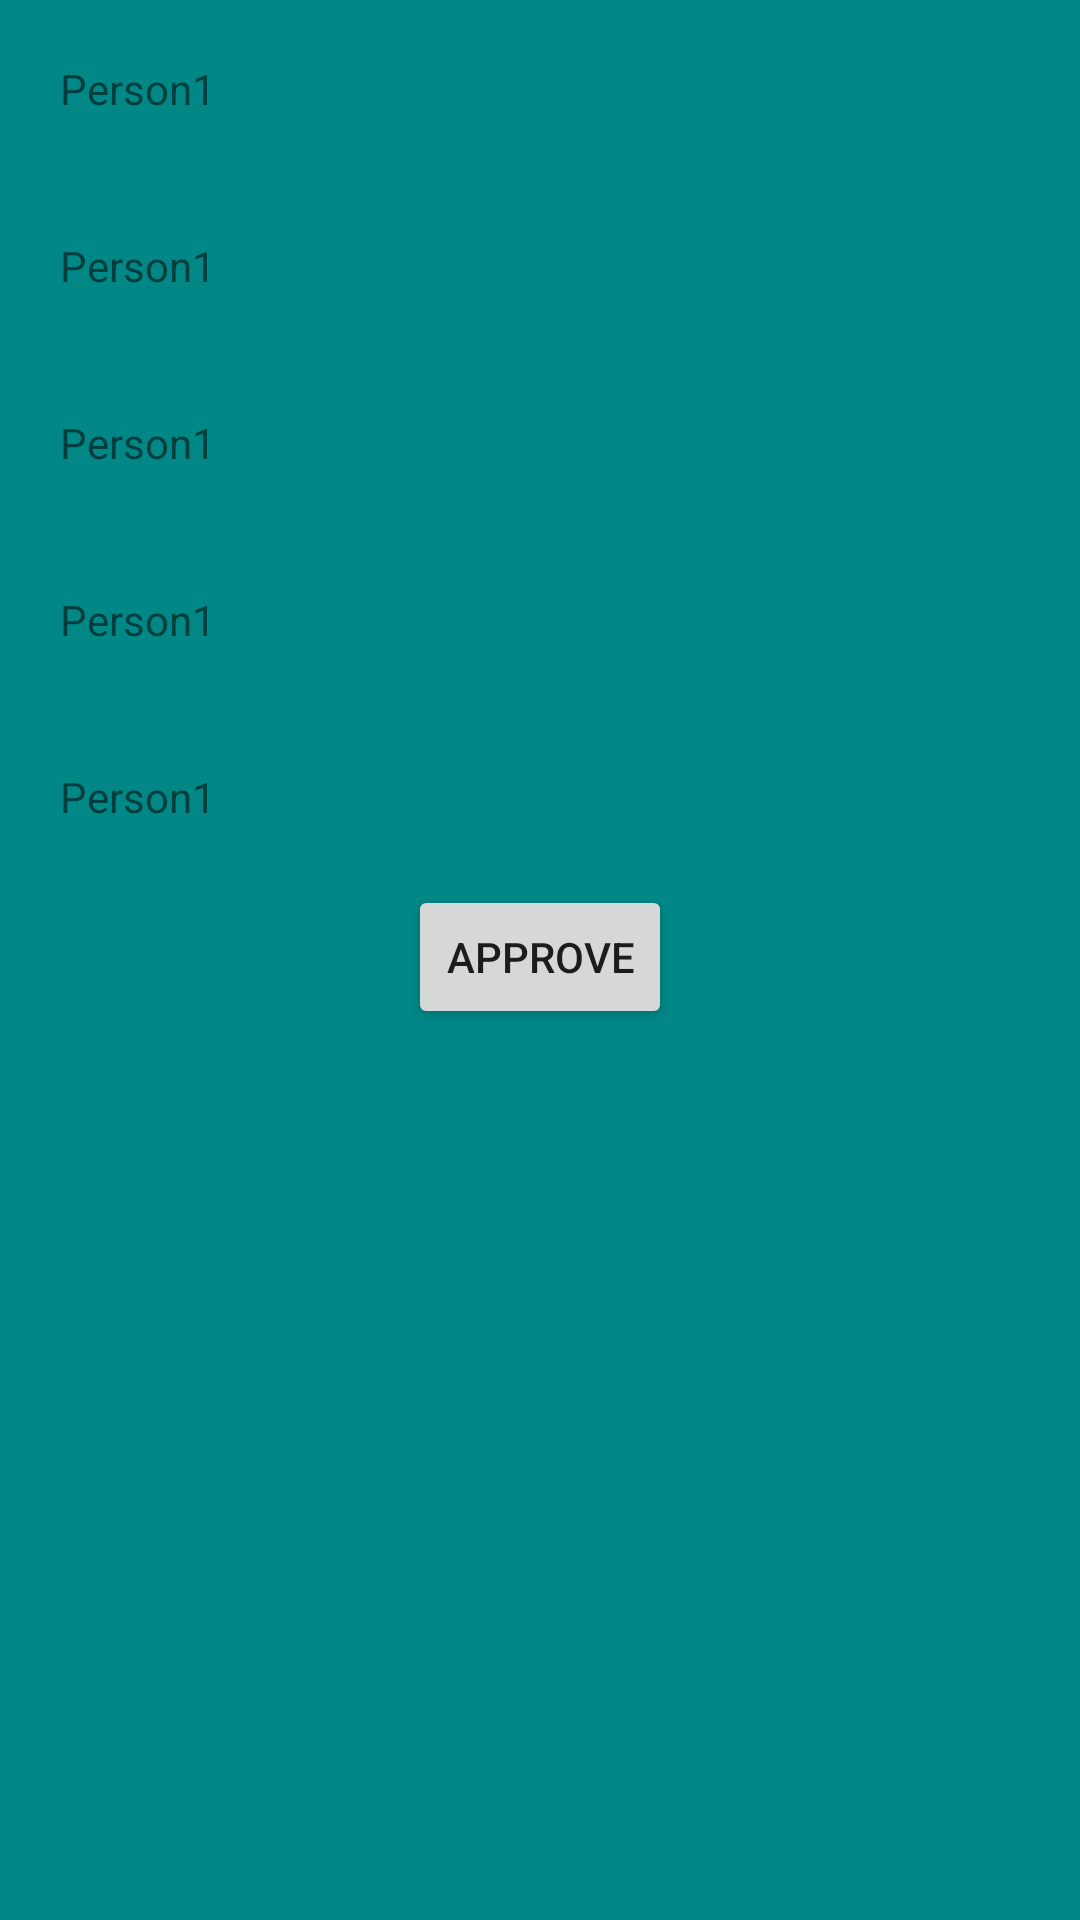

Here is an Android app screen rendered from its layout file. Give the layout XML and the strings, colors and styles it references.
<!-- AndroidManifest.xml: application theme Theme.Catone -->
<!-- res/layout/approve.xml -->
<?xml version="1.0" encoding="utf-8"?>
<LinearLayout
    android:orientation="vertical"
    android:backgroundTint="@color/teal_700"
    android:background="@color/teal_700"
    xmlns:android="http://schemas.android.com/apk/res/android" android:layout_width="match_parent"
    android:layout_height="match_parent">
    <TextView
        android:layout_width="match_parent"
        android:layout_height="wrap_content"
        android:padding="20dp"
        android:id="@+id/fetchedname"
        android:text="Person1"/>
    <TextView
        android:layout_width="match_parent"
        android:layout_height="wrap_content"
        android:padding="20dp"
        android:id="@+id/fetchedfirstname"
        android:text="Person1"/>
    <TextView
        android:layout_width="match_parent"
        android:layout_height="wrap_content"
        android:padding="20dp"
        android:id="@+id/fetchedsecondname"
        android:text="Person1"/>
    <TextView
        android:layout_width="match_parent"
        android:layout_height="wrap_content"
        android:padding="20dp"
        android:id="@+id/fetchedmarks"
        android:text="Person1"/>
    <TextView
        android:layout_width="match_parent"
        android:layout_height="wrap_content"
        android:padding="20dp"
        android:id="@+id/fetchedcourse"
        android:text="Person1"/>
    <Button
        android:layout_width="wrap_content"
        android:layout_height="wrap_content"
        android:text="Approve"
        android:layout_gravity="center"
        android:gravity="center"
        android:id="@+id/approve"/>

</LinearLayout>
<!-- resources referenced by this layout -->
<resources>
  <style name="Theme.Catone" parent="Theme.MaterialComponents.DayNight.NoActionBar">
          
          <item name="colorPrimary">@color/purple_500</item>
          <item name="colorPrimaryVariant">@color/purple_700</item>
          <item name="colorOnPrimary">@color/white</item>
          
          <item name="colorSecondary">@color/teal_200</item>
          <item name="colorSecondaryVariant">@color/teal_700</item>
          <item name="colorOnSecondary">@color/black</item>
          
          <item name="android:statusBarColor" tools:targetApi="l">?attr/colorPrimaryVariant</item>
          
      </style>
  <!-- not gathered from this repository: default colours our renderer supplied (Android Studio template values) -->
  <color name="purple_500">#FF6200EE</color>
  <color name="purple_700">#FF3700B3</color>
  <color name="teal_200">#FF03DAC5</color>
  <color name="teal_700">#FF018786</color>
  <color name="black">#FF000000</color>
  <color name="white">#FFFFFFFF</color>
</resources>
